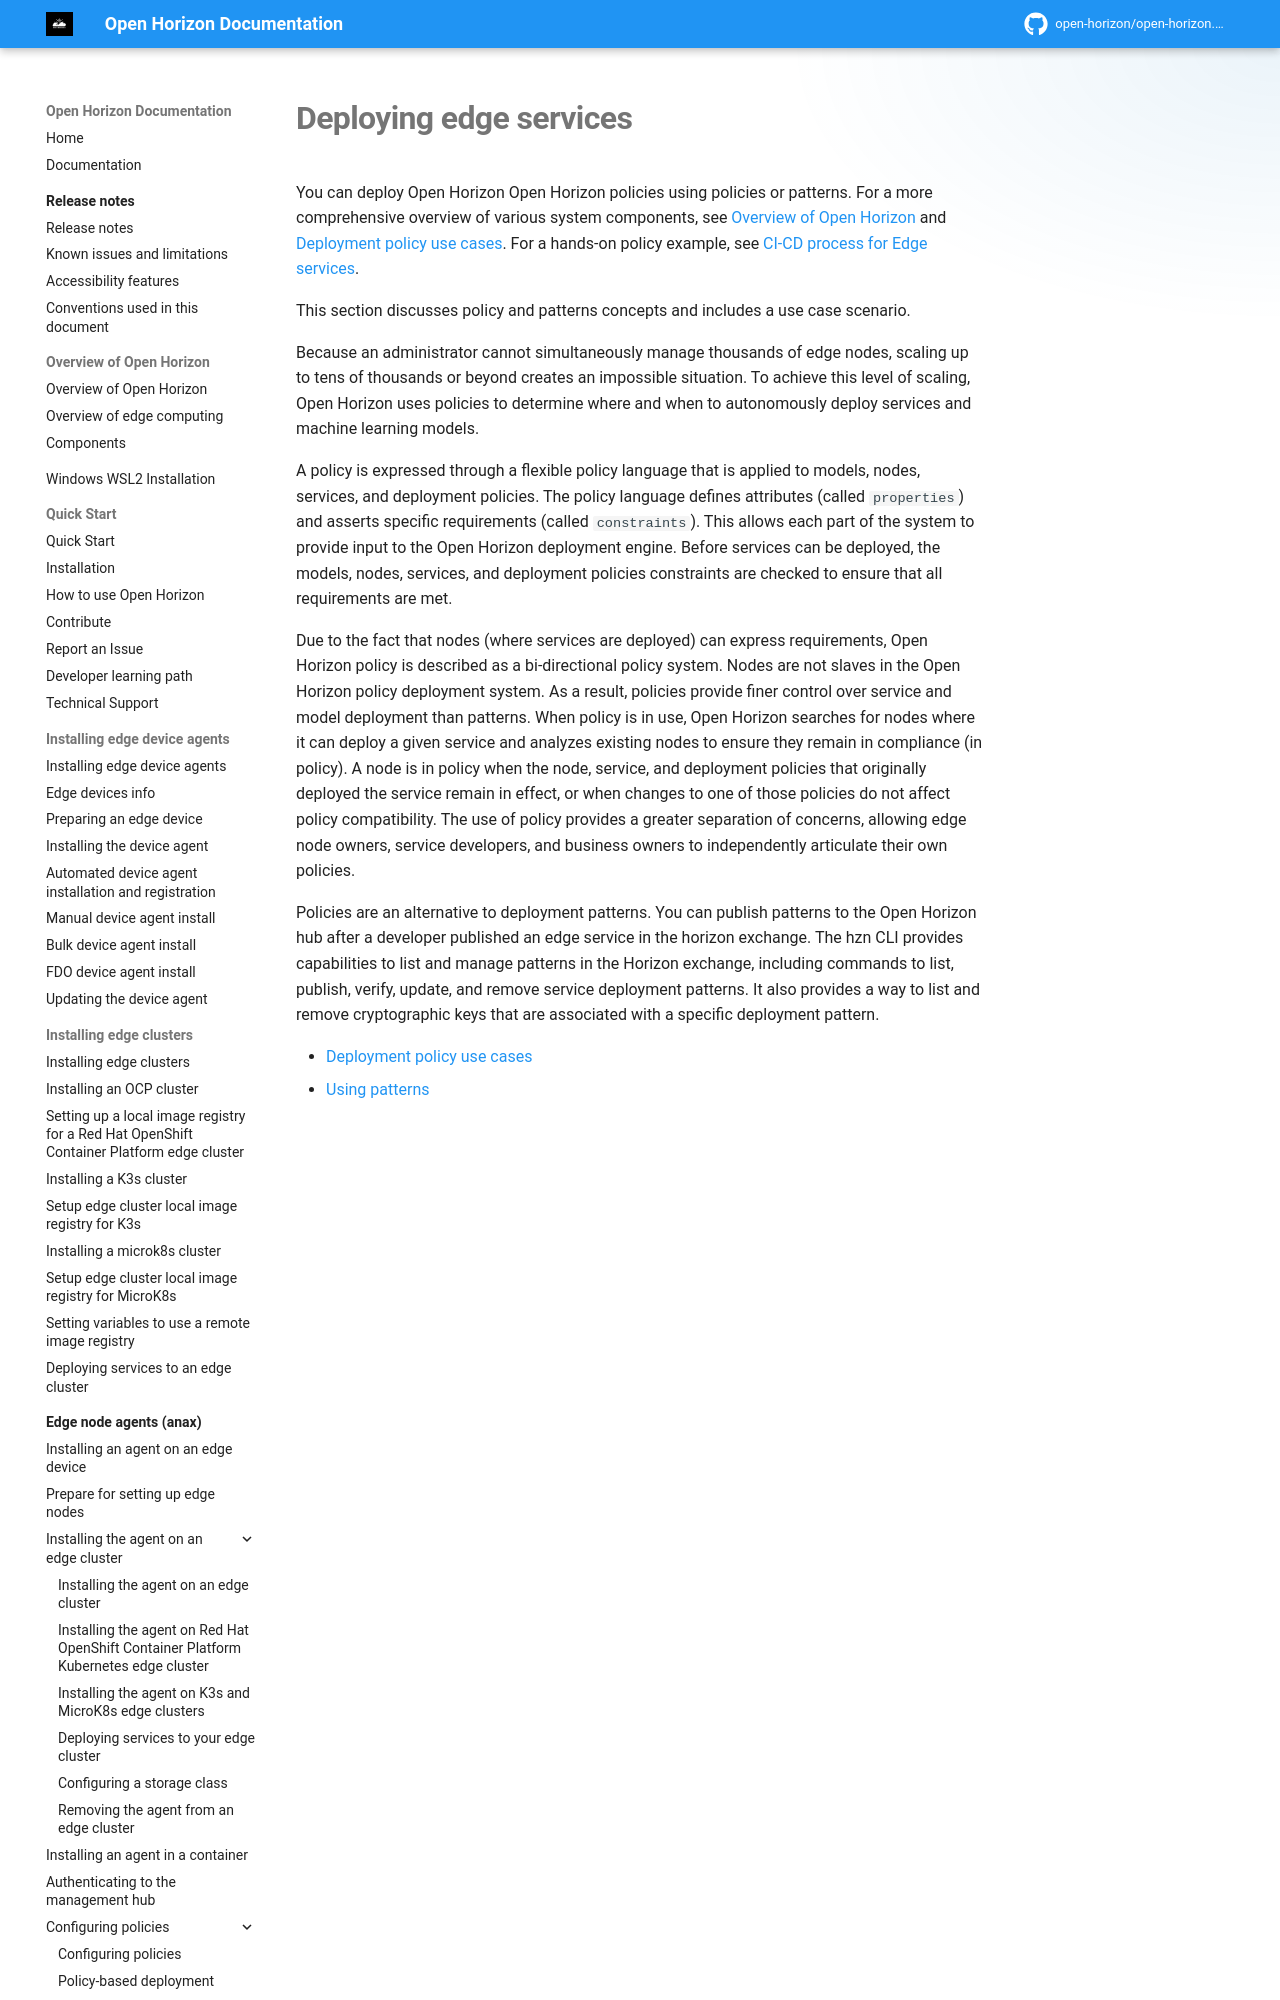

repository: open-horizon/open-horizon.github.io · page: docs/using_edge_services/detailed_policy/index.html · generator: mkdocs

---
copyright: Contributors to the Open Horizon project
years: 2025
title: Deploying edge services
description: Documentation for Deploying edge services
lastupdated: 2025-05-03
nav_order: 2
parent: Using edge services
has_children: True
has_toc: False
---
